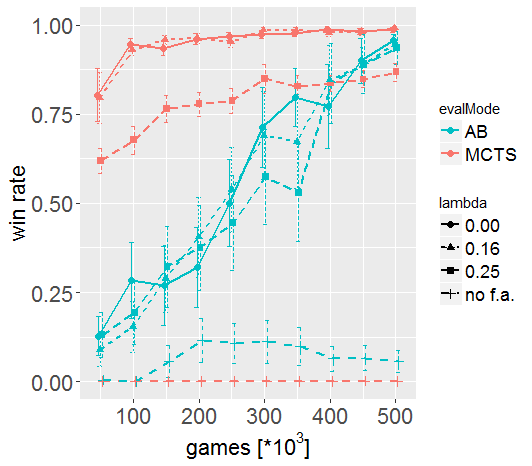

The file beside this chart, header and first rows:
TDNTuple3Agt: USESYMMETRY:true, NORMALIZE:false, sigmoid:tanh, lambda:0.0, horizon:1, AFTERSTATE:false, learnFromRM: true
TDNTuple3Agt: alpha_init->final:5.0->5.0, epsilon_init->final:0.1->0.0, gamma: 1.0, fixed n-tuple, mode=1
run, gameNum, evalQ, evalT, actionNum, trnMoves, elapsedTime, movesSecond
0, 5000, -1.0, -1.0, 45663, 55663, 3.831, 11919
0, 10000, -1.0, -1.0, 87112, 107112, 6.77, 12867
0, 15000, -1.0, -1.0, 128705, 158705, 9.695, 13275
0, 20000, -1.0, -1.0, 173390, 213390, 12.82, 13523
0, 25000, -1.0, -1.0, 217429, 267429, 15.89, 13683
0, 30000, -1.0, -1.0, 260432, 320432, 18.89, 13785
0, 35000, -1.0, -1.0, 300448, 370448, 21.72, 13835
0, 40000, -1.0, -1.0, 339134, 419134, 24.48, 13852
0, 45000, -1.0, -1.0, 377773, 467773, 27.26, 13859
0, 50000, -1.0, -0.975, 416096, 516096, 29.97, 13882
0, 55000, -1.0, -1.0, 460565, 570565, 33.12, 13906
0, 60000, -1.0, -1.0, 505537, 625537, 36.27, 13936
0, 65000, -1.0, -1.0, 556893, 686893, 39.84, 13976
0, 70000, -1.0, -1.0, 609281, 749281, 43.7, 13944
0, 75000, -1.0, -1.0, 660152, 810152, 47.3, 13955
0, 80000, -1.0, -1.0, 708712, 868712, 50.71, 13975
0, 85000, -1.0, -1.0, 754761, 924761, 53.98, 13983
0, 90000, -1.0, -1.0, 788679, 968679, 56.41, 13981
0, 95000, -1.0, -1.0, 826780, 1016780, 59.13, 13982
0, 100000, -1.0, -1.0, 868449, 1068449, 62.08, 13989
0, 105000, -1.0, -1.0, 910363, 1120363, 65.05, 13995
0, 110000, -1.0, -1.0, 960802, 1180802, 68.56, 14014
0, 115000, -1.0, -1.0, 1014383, 1244383, 72.28, 14035
0, 120000, -1.0, -1.0, 1065727, 1305727, 75.84, 14052
0, 125000, -1.0, -0.55, 1099692, 1349692, 78.25, 14054
0, 130000, -1.0, -0.4, 1130705, 1390705, 80.46, 14054
0, 135000, -1.0, -0.6, 1162106, 1432106, 82.69, 14053
0, 140000, -1.0, -0.675, 1193390, 1473390, 84.92, 14054
0, 145000, -1.0, -0.3, 1224222, 1514222, 87.12, 14052
0, 150000, -1.0, -0.15, 1255266, 1555266, 89.35, 14048
0, 155000, -1.0, -0.2, 1286322, 1596322, 91.59, 14045
0, 160000, -1.0, -0.2, 1316895, 1636895, 93.78, 14043
0, 165000, -1.0, -0.25, 1348904, 1678904, 96.06, 14042
0, 170000, -1.0, -0.45, 1395676, 1735676, 99.35, 14048
0, 175000, -1.0, -0.3, 1447401, 1797401, 102.9, 14061
0, 180000, -1.0, -0.4, 1507525, 1867525, 107.1, 14078
0, 185000, -1.0, -0.3, 1567608, 1937608, 111.2, 14094
0, 190000, -1.0, -0.4, 1627942, 2007942, 115.4, 14104
0, 195000, -1.0, -0.25, 1687844, 2077844, 119.7, 14095
0, 200000, -1.0, -0.35, 1747975, 2147975, 124.1, 14080
0, 205000, -1.0, -0.2, 1808183, 2218183, 128.3, 14091
0, 210000, -1.0, -0.4, 1864144, 2284144, 132.3, 14085
0, 215000, -1.0, -0.6, 1921718, 2351718, 136.3, 14098
0, 220000, -1.0, -0.4, 1979040, 2419040, 140.3, 14110
0, 225000, -1.0, -0.45, 2037394, 2487394, 144.3, 14121
0, 230000, -1.0, -0.3, 2094314, 2554314, 148.2, 14128
0, 235000, -1.0, -0.35, 2152432, 2622432, 152.3, 14137
0, 240000, -1.0, -0.225, 2209783, 2689783, 156.2, 14144
0, 245000, -1.0, -0.4, 2267965, 2757965, 160.3, 14151
0, 250000, -1.0, -0.3, 2325116, 2825116, 164.2, 14158
0, 255000, -1.0, -0.35, 2383055, 2893055, 168.2, 14164
0, 260000, -1.0, -0.35, 2441907, 2961907, 172.3, 14170
0, 265000, -1.0, -0.05, 2501047, 3031047, 176.4, 14176
0, 270000, -1.0, -0.25, 2560941, 3100941, 180.6, 14178
0, 275000, -1.0, -0.3, 2621710, 3171710, 184.8, 14185
0, 280000, -1.0, -0.5, 2682045, 3242045, 189, 14190
0, 285000, -1.0, -0.5, 2741862, 3311862, 193.2, 14195
0, 290000, -1.0, -0.35, 2802084, 3382084, 197.3, 14201
... 242 more rows
